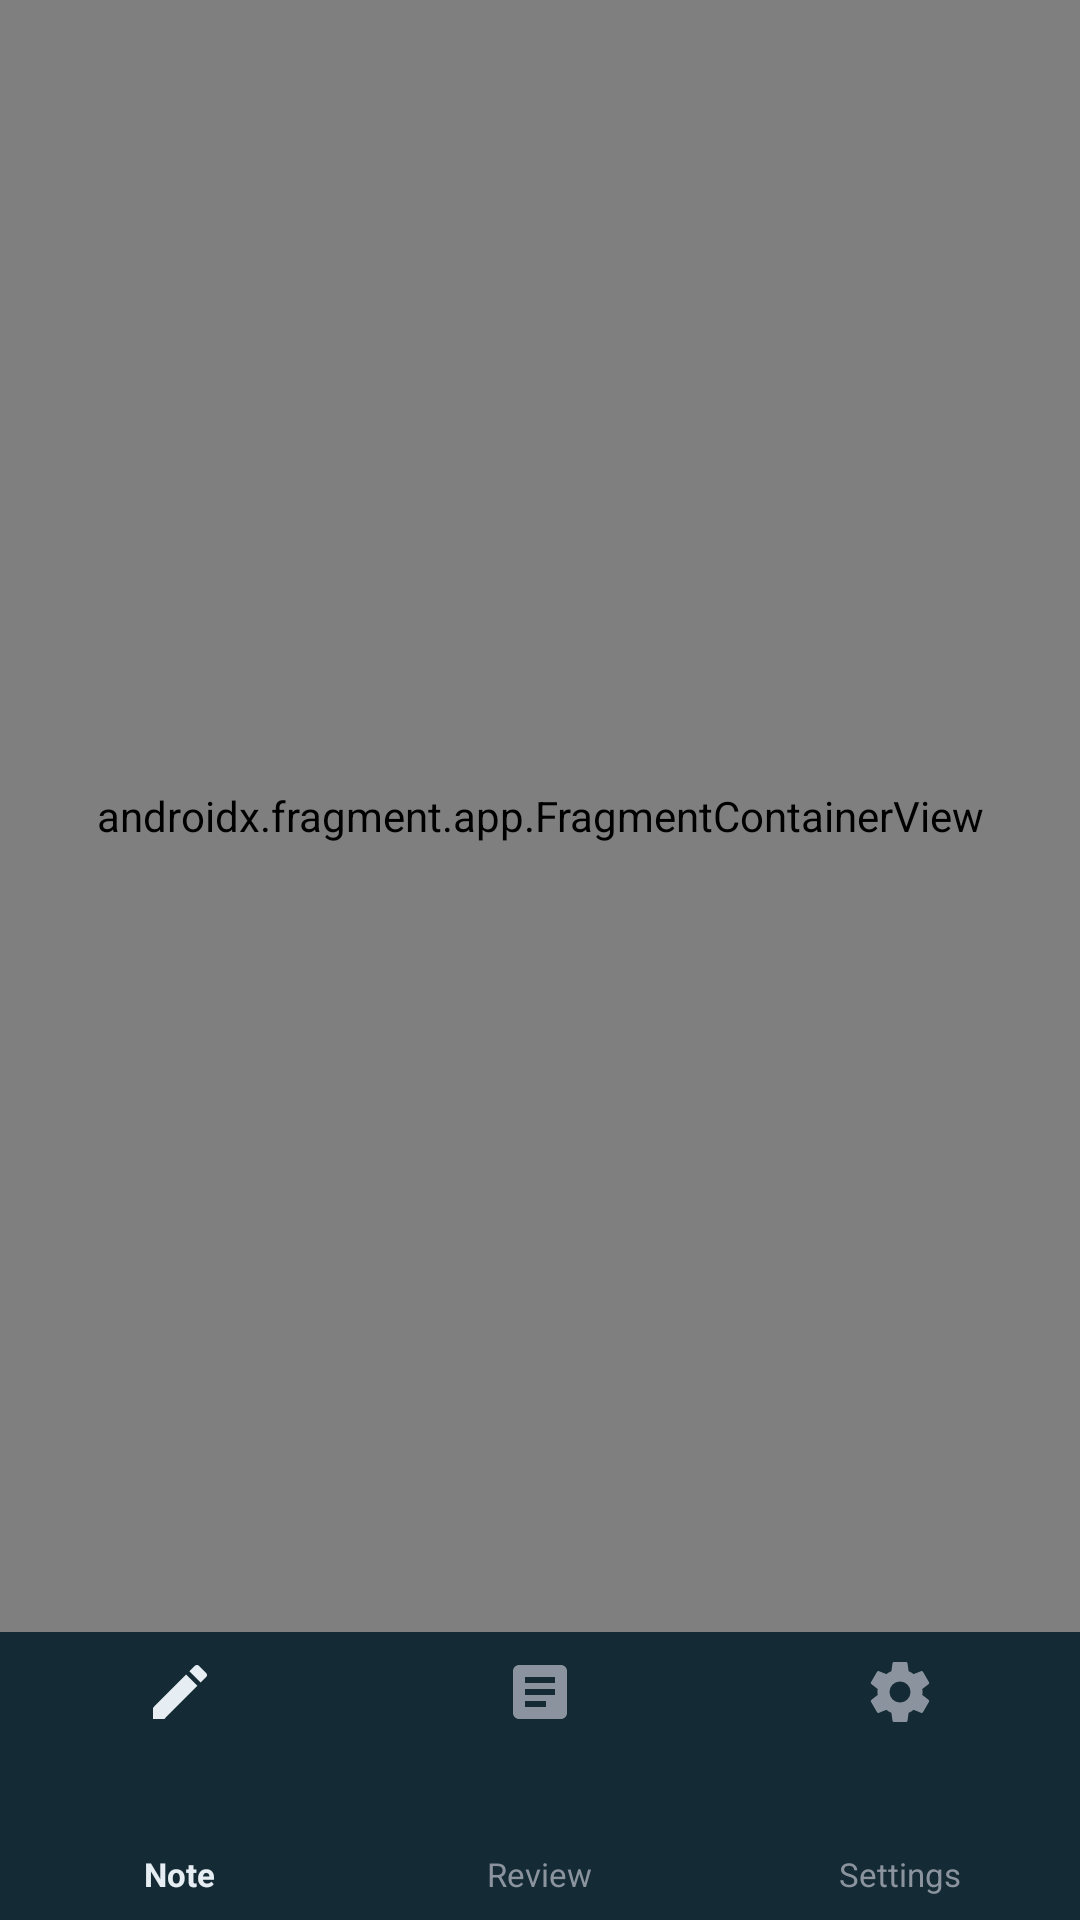

Android layout source for this screen:
<!-- AndroidManifest.xml: application theme Theme.KeeNotes -->
<!-- res/layout/activity_main.xml -->
<?xml version="1.0" encoding="utf-8"?>
<androidx.constraintlayout.widget.ConstraintLayout
    xmlns:android="http://schemas.android.com/apk/res/android"
    xmlns:app="http://schemas.android.com/apk/res-auto"
    android:layout_width="match_parent"
    android:layout_height="match_parent"
    android:background="@color/background">

    
    <androidx.fragment.app.FragmentContainerView
        android:id="@+id/nav_host_fragment"
        android:name="androidx.navigation.fragment.NavHostFragment"
        android:layout_width="match_parent"
        android:layout_height="0dp"
        app:defaultNavHost="true"
        app:navGraph="@navigation/nav_graph"
        app:layout_constraintTop_toTopOf="parent"
        app:layout_constraintBottom_toTopOf="@id/bottomNavigation" />

    
    <com.google.android.material.bottomnavigation.BottomNavigationView
        android:id="@+id/bottomNavigation"
        android:layout_width="match_parent"
        android:layout_height="wrap_content"
        android:paddingTop="8dp"
        android:paddingBottom="8dp"
        android:background="@color/surface"
        app:menu="@menu/bottom_nav_menu"
        app:labelVisibilityMode="labeled"
        app:itemIconTint="@color/bottom_nav_item_color"
        app:itemTextColor="@color/bottom_nav_item_color"
        app:itemIconSize="24dp"
        app:itemTextAppearanceActive="@style/BottomNavTextActive"
        app:itemTextAppearanceInactive="@style/BottomNavTextInactive"
        app:layout_constraintBottom_toBottomOf="parent" />

</androidx.constraintlayout.widget.ConstraintLayout>
<!-- resources referenced by this layout -->
<resources>
  <color name="background">#0D1117</color>
  <color name="surface">#161B22</color>
  <style name="BottomNavTextActive" parent="TextAppearance.AppCompat.Caption">
          <item name="android:textSize">11sp</item>
          <item name="android:textStyle">bold</item>
      </style>
  <style name="BottomNavTextInactive" parent="TextAppearance.AppCompat.Caption">
          <item name="android:textSize">11sp</item>
      </style>
  <style name="Theme.KeeNotes" parent="Theme.Material3.Dark.NoActionBar">
          <item name="colorPrimary">@color/primary</item>
          <item name="colorPrimaryDark">@color/primary_dark</item>
          <item name="colorOnPrimary">@color/background</item>
          <item name="colorSecondary">@color/primary</item>
          <item name="colorOnSecondary">@color/background</item>
          <item name="android:colorBackground">@color/background</item>
          <item name="colorSurface">@color/surface</item>
          <item name="colorOnSurface">@color/text_primary</item>
          <item name="colorError">@color/error</item>
          <item name="android:statusBarColor">@color/surface</item>
          <item name="android:navigationBarColor">@color/surface</item>
      </style>
  <color name="primary">#00D4FF</color>
  <color name="primary_dark">#00A8CC</color>
  <color name="text_primary">#E6EDF3</color>
  <color name="error">#F85149</color>
</resources>
